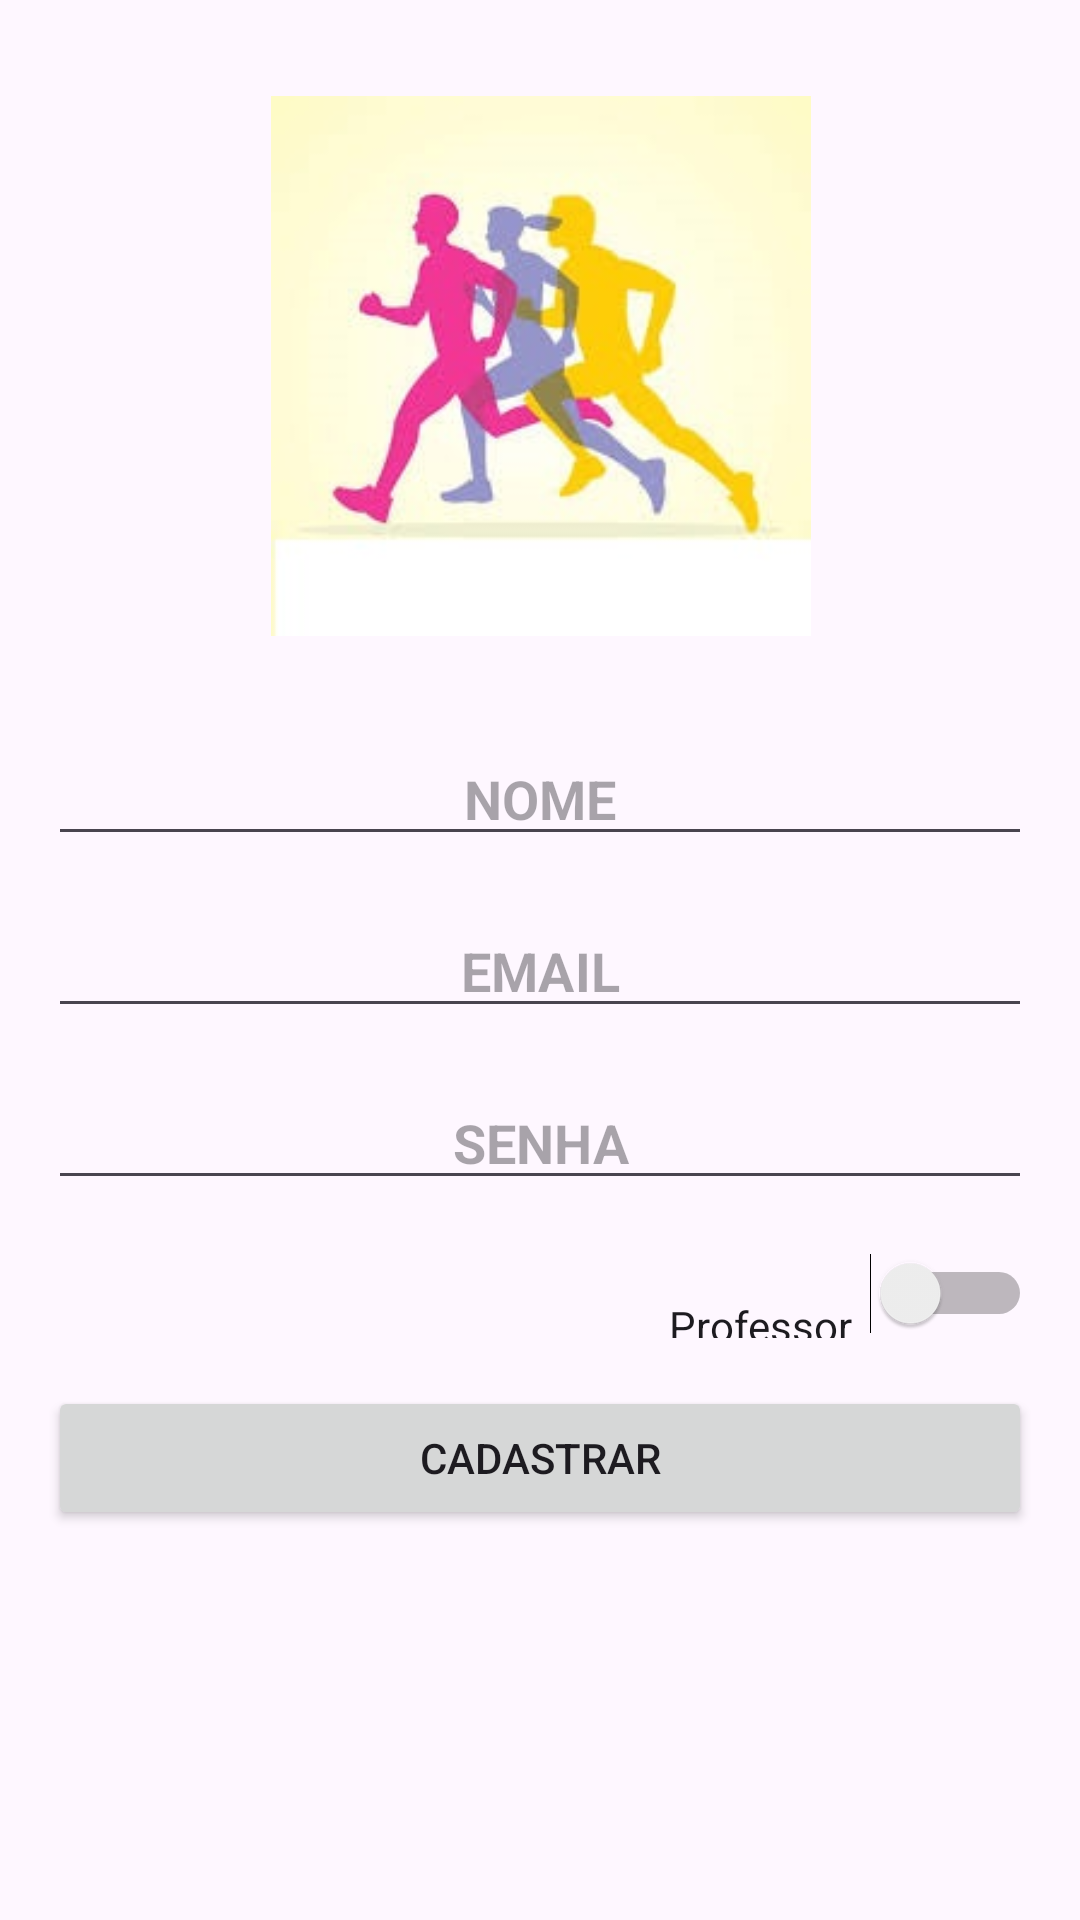

Layout XML and referenced resources for this Android screen:
<!-- AndroidManifest.xml: application theme Theme.AppCorrida -->
<!-- res/layout/activity_cadastro.xml -->
<?xml version="1.0" encoding="utf-8"?>
<androidx.constraintlayout.widget.ConstraintLayout xmlns:android="http://schemas.android.com/apk/res/android"
    xmlns:app="http://schemas.android.com/apk/res-auto"
    xmlns:tools="http://schemas.android.com/tools"
    android:id="@+id/main"
    android:layout_width="match_parent"
    android:layout_height="match_parent"
    tools:context=".CadastroActivity">

    <ImageView
        android:id="@+id/imageView3"
        android:layout_width="181dp"
        android:layout_height="180dp"
        android:layout_marginStart="32dp"
        android:layout_marginTop="32dp"
        android:layout_marginEnd="32dp"
        app:layout_constraintEnd_toEndOf="parent"
        app:layout_constraintStart_toStartOf="parent"
        app:layout_constraintTop_toTopOf="parent"
        app:srcCompat="@drawable/corredor2" />

    <EditText
        android:id="@+id/etNome"
        android:layout_width="0dp"
        android:layout_height="wrap_content"
        android:layout_marginStart="16dp"
        android:layout_marginTop="32dp"
        android:layout_marginEnd="16dp"
        android:ems="10"
        android:hint="NOME"
        android:inputType="text"
        android:textAlignment="center"
        android:textStyle="bold"
        app:layout_constraintEnd_toEndOf="parent"
        app:layout_constraintStart_toStartOf="parent"
        app:layout_constraintTop_toBottomOf="@+id/imageView3" />

    <EditText
        android:id="@+id/etEmail"
        android:layout_width="0dp"
        android:layout_height="wrap_content"
        android:layout_marginStart="16dp"
        android:layout_marginTop="16dp"
        android:layout_marginEnd="16dp"
        android:ems="10"
        android:hint="EMAIL"
        android:inputType="textEmailAddress"
        android:textAlignment="center"
        android:textStyle="bold"
        app:layout_constraintEnd_toEndOf="parent"
        app:layout_constraintStart_toStartOf="parent"
        app:layout_constraintTop_toBottomOf="@+id/etNome" />

    <EditText
        android:id="@+id/etSenha"
        android:layout_width="0dp"
        android:layout_height="wrap_content"
        android:layout_marginStart="16dp"
        android:layout_marginTop="16dp"
        android:layout_marginEnd="16dp"
        android:ems="10"
        android:hint="SENHA"
        android:inputType="numberPassword"
        android:textAlignment="center"
        android:textStyle="bold"
        app:layout_constraintEnd_toEndOf="parent"
        app:layout_constraintStart_toStartOf="parent"
        app:layout_constraintTop_toBottomOf="@+id/etEmail" />

    <Switch
        android:id="@+id/sProfessor"
        android:layout_width="121dp"
        android:layout_height="30dp"
        android:layout_marginTop="16dp"
        android:layout_marginEnd="16dp"
        android:text="  Professor"
        app:layout_constraintEnd_toEndOf="parent"
        app:layout_constraintTop_toBottomOf="@+id/etSenha" />

    <Button
        android:id="@+id/btCadastrar"
        android:layout_width="0dp"
        android:layout_height="wrap_content"
        android:layout_marginStart="16dp"
        android:layout_marginTop="16dp"
        android:layout_marginEnd="16dp"
        android:text="CADASTRAR"
        app:layout_constraintEnd_toEndOf="parent"
        app:layout_constraintStart_toStartOf="parent"
        app:layout_constraintTop_toBottomOf="@+id/sProfessor" />
</androidx.constraintlayout.widget.ConstraintLayout>
<!-- resources referenced by this layout -->
<resources>
  <!-- drawable corredor2: jpg bitmap (drawable-v24, 10943 bytes) -->
  <style name="Theme.AppCorrida" parent="Base.Theme.AppCorrida" />
  <style name="Base.Theme.AppCorrida" parent="Theme.Material3.DayNight.NoActionBar">
          
          
      </style>
</resources>
